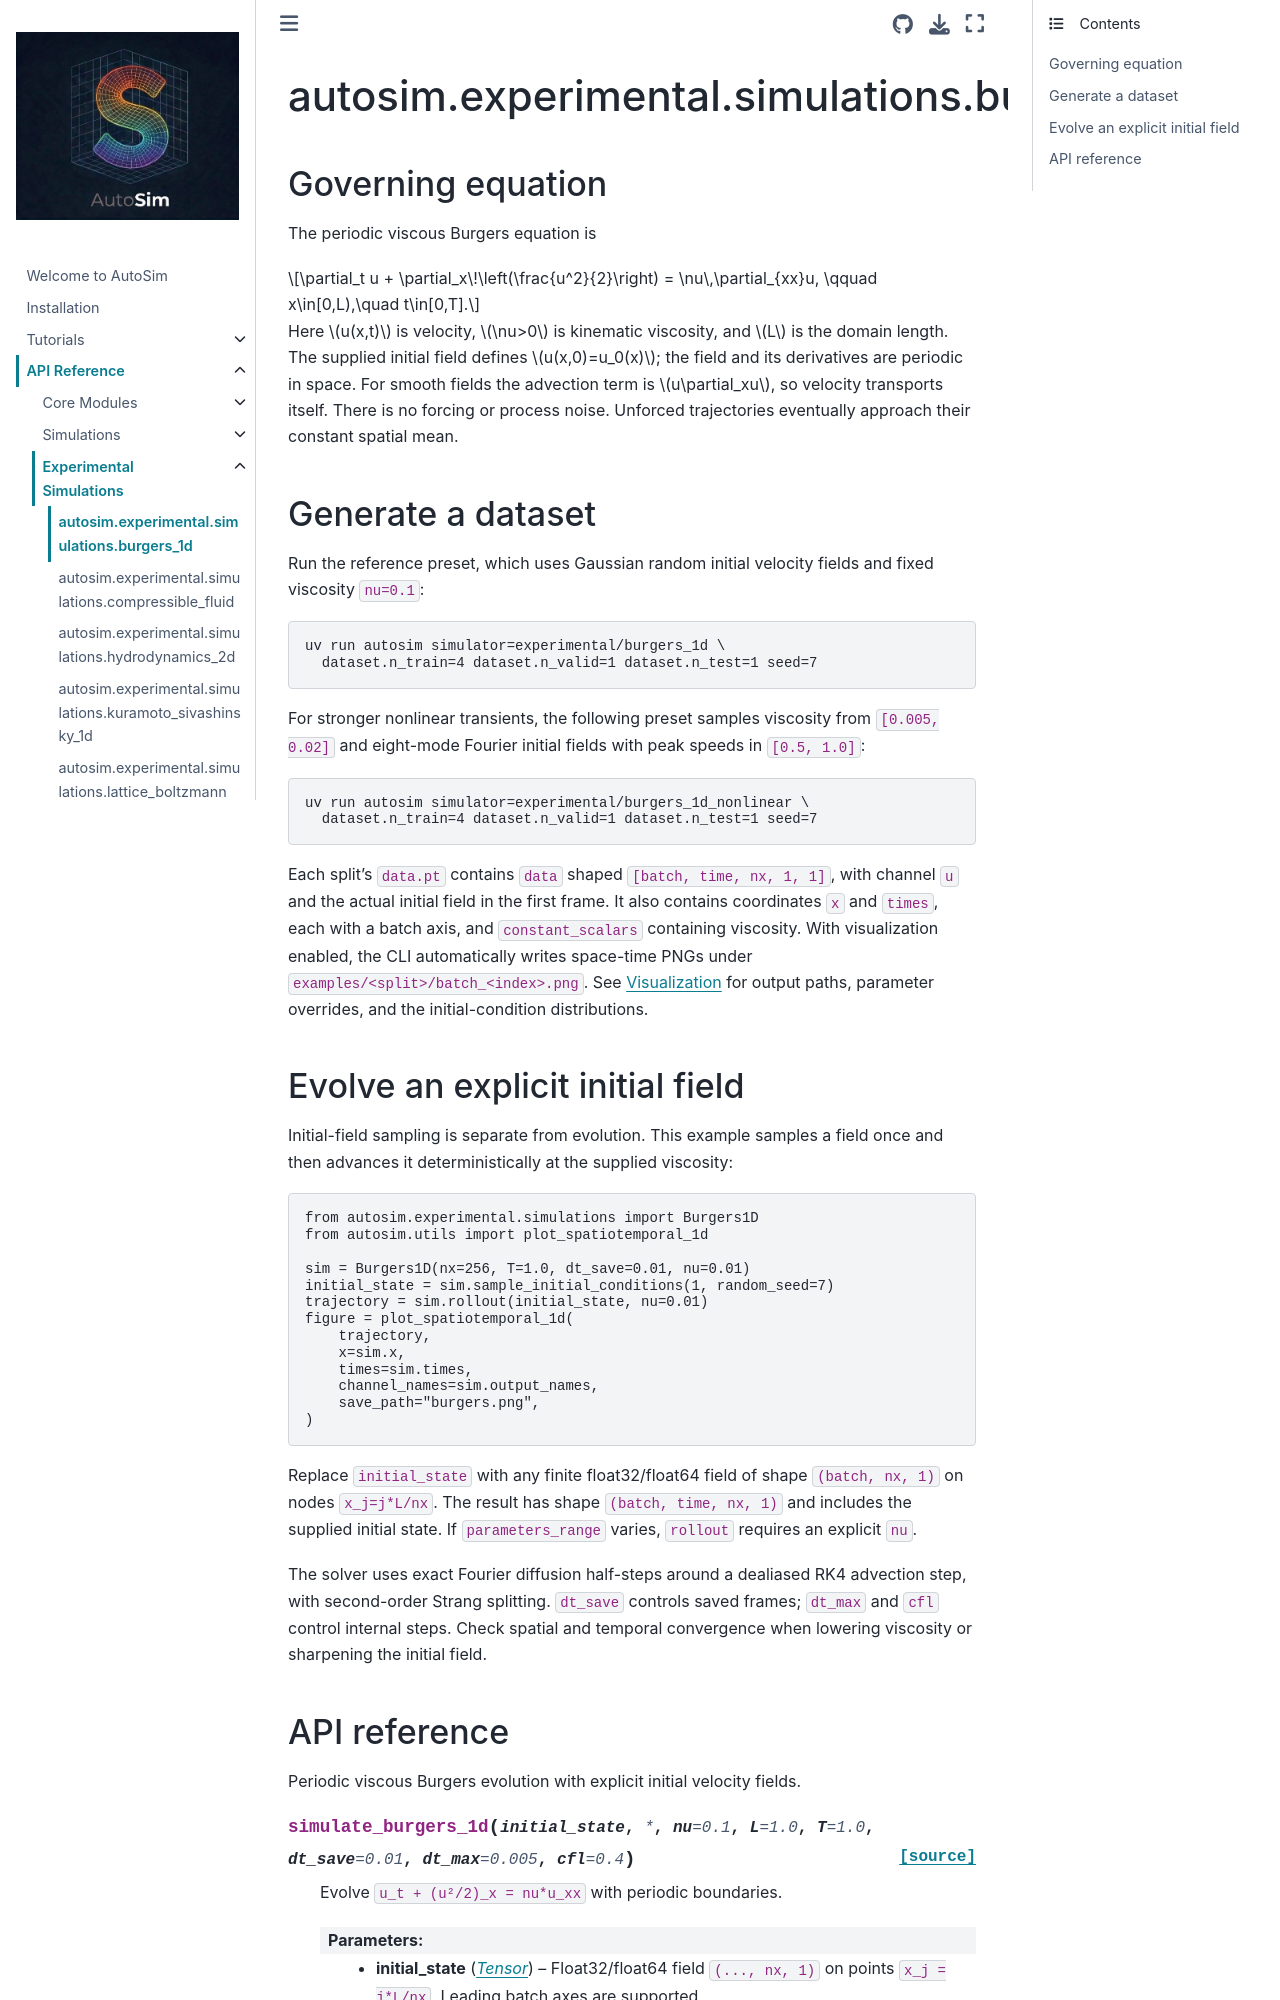

repository: alan-turing-institute/autosim · page: reference/experimental/burgers_1d.html · generator: jekyll

autosim.experimental.simulations.burgers_1d
===========================================

Governing equation
------------------

The periodic viscous Burgers equation is

.. math::

   \partial_t u + \partial_x\!\left(\frac{u^2}{2}\right)
       = \nu\,\partial_{xx}u,
   \qquad x\in[0,L),\quad t\in[0,T].

Here :math:`u(x,t)` is velocity, :math:`\nu>0` is kinematic viscosity,
and :math:`L` is the domain length. The supplied initial field defines
:math:`u(x,0)=u_0(x)`; the field and its derivatives are periodic in space.
For smooth fields the advection term is :math:`u\partial_xu`, so velocity
transports itself. There is no forcing or process noise. Unforced trajectories
eventually approach their constant spatial mean.
